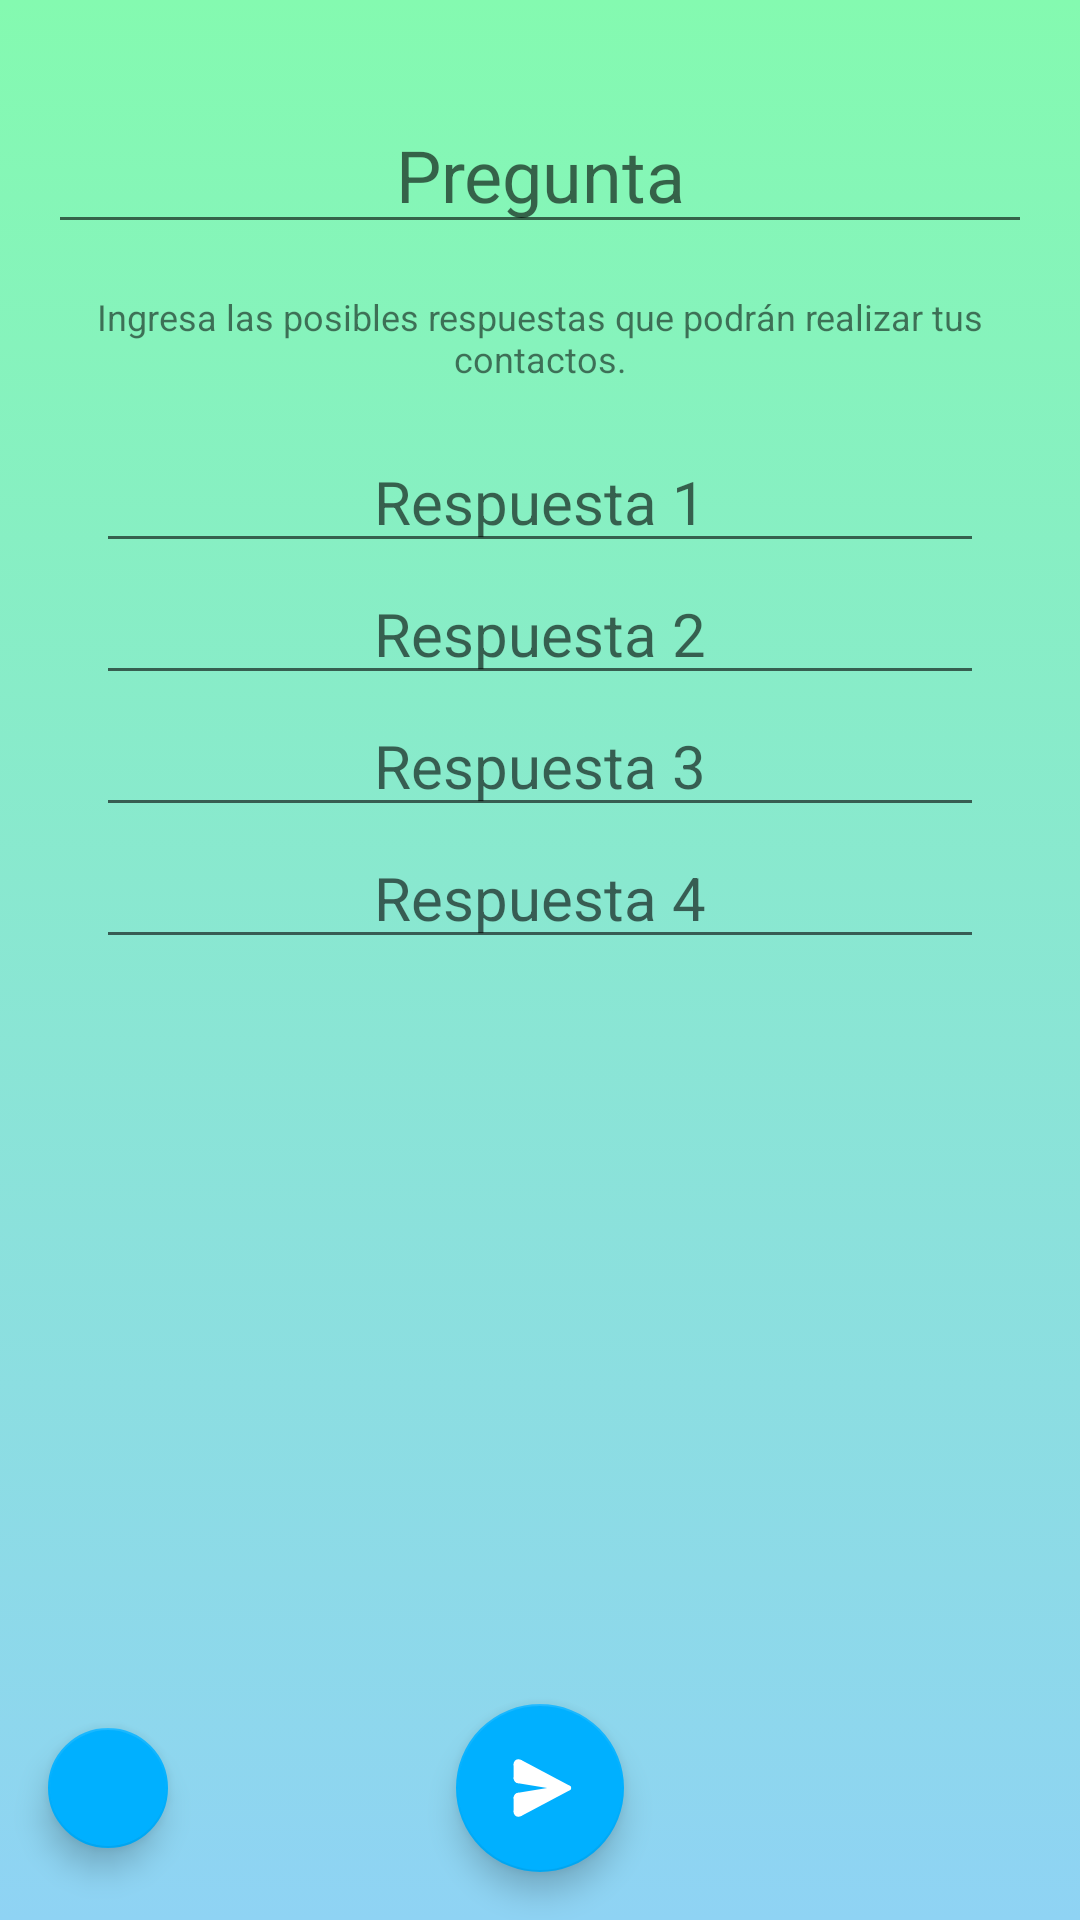

Produce the Android XML layout that renders to this screen, including the resource entries it uses.
<!-- AndroidManifest.xml: application theme AppTheme -->
<!-- res/layout/activity_create_question.xml -->
<?xml version="1.0" encoding="utf-8"?>
<androidx.coordinatorlayout.widget.CoordinatorLayout xmlns:android="http://schemas.android.com/apk/res/android"
    xmlns:app="http://schemas.android.com/apk/res-auto"
    xmlns:tools="http://schemas.android.com/tools"
    android:id="@+id/rootView"
    android:layout_width="match_parent"
    android:layout_height="match_parent"
    android:background="@drawable/gradient_general"
    tools:context="tech.alvarez.quicklyanswers.CreateQuestionActivity">

    <LinearLayout
        android:layout_width="match_parent"
        android:layout_height="match_parent"
        android:layout_margin="16dp"
        android:orientation="vertical">

        <EditText
            android:id="@+id/questionEditText"
            android:layout_width="match_parent"
            android:layout_height="wrap_content"
            android:layout_marginBottom="16dp"
            android:layout_marginTop="16dp"
            android:hint="@string/question"
            android:inputType="textNoSuggestions|textCapSentences"
            android:textAlignment="center"
            android:textSize="24sp" />

        <TextView
            android:layout_width="match_parent"
            android:layout_height="wrap_content"
            android:text="@string/create_question_message"
            android:textAlignment="center"
            android:textSize="12sp" />

        <EditText
            android:id="@+id/answer1EditText"
            android:layout_width="match_parent"
            android:layout_height="wrap_content"
            android:layout_marginLeft="16dp"
            android:layout_marginRight="16dp"
            android:layout_marginTop="16dp"
            android:hint="@string/answer_1"
            android:inputType="textNoSuggestions|textCapSentences"
            android:textAlignment="center"
            android:textSize="20sp" />

        <EditText
            android:id="@+id/answer2EditText"
            android:layout_width="match_parent"
            android:layout_height="wrap_content"
            android:layout_marginLeft="16dp"
            android:layout_marginRight="16dp"
            android:hint="@string/answer_2"
            android:inputType="textNoSuggestions|textCapSentences"
            android:textAlignment="center"
            android:textSize="20sp" />

        <EditText
            android:id="@+id/answer3EditText"
            android:layout_width="match_parent"
            android:layout_height="wrap_content"
            android:layout_marginLeft="16dp"
            android:layout_marginRight="16dp"
            android:hint="@string/answer_3"
            android:inputType="textNoSuggestions|textCapSentences"
            android:textAlignment="center"
            android:textSize="20sp" />

        <EditText
            android:id="@+id/answer4EditText"
            android:layout_width="match_parent"
            android:layout_height="wrap_content"
            android:layout_marginLeft="16dp"
            android:layout_marginRight="16dp"
            android:hint="@string/answer_4"
            android:inputType="textNoSuggestions|textCapSentences"
            android:textAlignment="center"
            android:textSize="20sp" />

    </LinearLayout>

    <ProgressBar
        android:id="@+id/progressBar"
        android:layout_width="wrap_content"
        android:layout_height="wrap_content"
        android:layout_gravity="bottom|center"
        android:layout_margin="16dp"
        android:visibility="gone"
        tools:visibility="visible" />

    <com.google.android.material.floatingactionbutton.FloatingActionButton
        android:id="@+id/fab"
        android:layout_width="wrap_content"
        android:layout_height="wrap_content"
        android:layout_gravity="bottom|center"
        android:layout_margin="16dp"
        android:onClick="saveAnswer"
        android:src="@drawable/ic_paper_plane" />

    <com.google.android.material.floatingactionbutton.FloatingActionButton
        android:id="@+id/cancelFab"
        android:layout_width="wrap_content"
        android:layout_height="wrap_content"
        android:layout_gravity="bottom|left"
        android:layout_marginBottom="24dp"
        android:layout_marginLeft="16dp"
        android:layout_marginRight="16dp"
        android:layout_marginTop="16dp"
        android:onClick="cancel"
        android:src="@drawable/ic_arrow_back"
        app:fabSize="mini" />

</androidx.coordinatorlayout.widget.CoordinatorLayout>
<!-- resources referenced by this layout -->
<resources>
  <!-- drawable gradient_general (drawable) -->
  <?xml version="1.0" encoding="utf-8"?>
  <selector xmlns:android="http://schemas.android.com/apk/res/android">
      <item>
          <shape>
              <gradient android:angle="90" android:endColor="#84fab0" android:startColor="#8fd3f4" android:type="linear" />
          </shape>
      </item>
  </selector>
  <!-- drawable ic_paper_plane (drawable) -->
  <vector xmlns:android="http://schemas.android.com/apk/res/android"
      android:width="24dp"
      android:height="24dp"
      android:viewportHeight="30.0"
      android:viewportWidth="30.0">
      <path
          android:fillColor="#FFFFFF"
          android:pathData="M28,15l-10,0l-12.662,-2.115l-1.338,-1.885l0,-6l2.994,-1.734l20.397,10.813z" />
      <path
          android:fillColor="#FFFFFF"
          android:pathData="M27,15m-1,0a1,1 0,1 1,2 0a1,1 0,1 1,-2 0" />
      <path
          android:fillColor="#FFFFFF"
          android:pathData="M6,11m-2,0a2,2 0,1 1,4 0a2,2 0,1 1,-4 0" />
      <path
          android:fillColor="#FFFFFF"
          android:pathData="M6,5m-2,0a2,2 0,1 1,4 0a2,2 0,1 1,-4 0" />
      <path
          android:fillColor="#FFFFFF"
          android:pathData="M28,15l-10,0l-12.662,2.115l-1.338,1.885l0,6l2.994,1.734l20.397,-10.813z" />
      <path
          android:fillColor="#FFFFFF"
          android:pathData="M6,19m-2,0a2,2 0,1 1,4 0a2,2 0,1 1,-4 0" />
      <path
          android:fillColor="#FFFFFF"
          android:pathData="M6,25m-2,0a2,2 0,1 1,4 0a2,2 0,1 1,-4 0" />
  </vector>
  <string name="answer_1">Respuesta 1</string>
  <string name="answer_2">Respuesta 2</string>
  <string name="answer_3">Respuesta 3</string>
  <string name="answer_4">Respuesta 4</string>
  <string name="create_question_message">Ingresa las posibles respuestas que podrán realizar tus contactos.</string>
  <string name="question">Pregunta</string>
  <style name="AppTheme" parent="Theme.AppCompat.Light.NoActionBar">
          <item name="colorPrimary">@color/colorPrimary</item>
          <item name="colorPrimaryDark">@color/colorPrimaryDark</item>
          <item name="colorAccent">@color/colorAccent</item>
  
          <item name="android:windowLightStatusBar">true</item>
      </style>
  <color name="colorPrimary">#84fab0</color>
  <color name="colorPrimaryDark">#84fab0</color>
  <color name="colorAccent">#00B0FF</color>
</resources>
